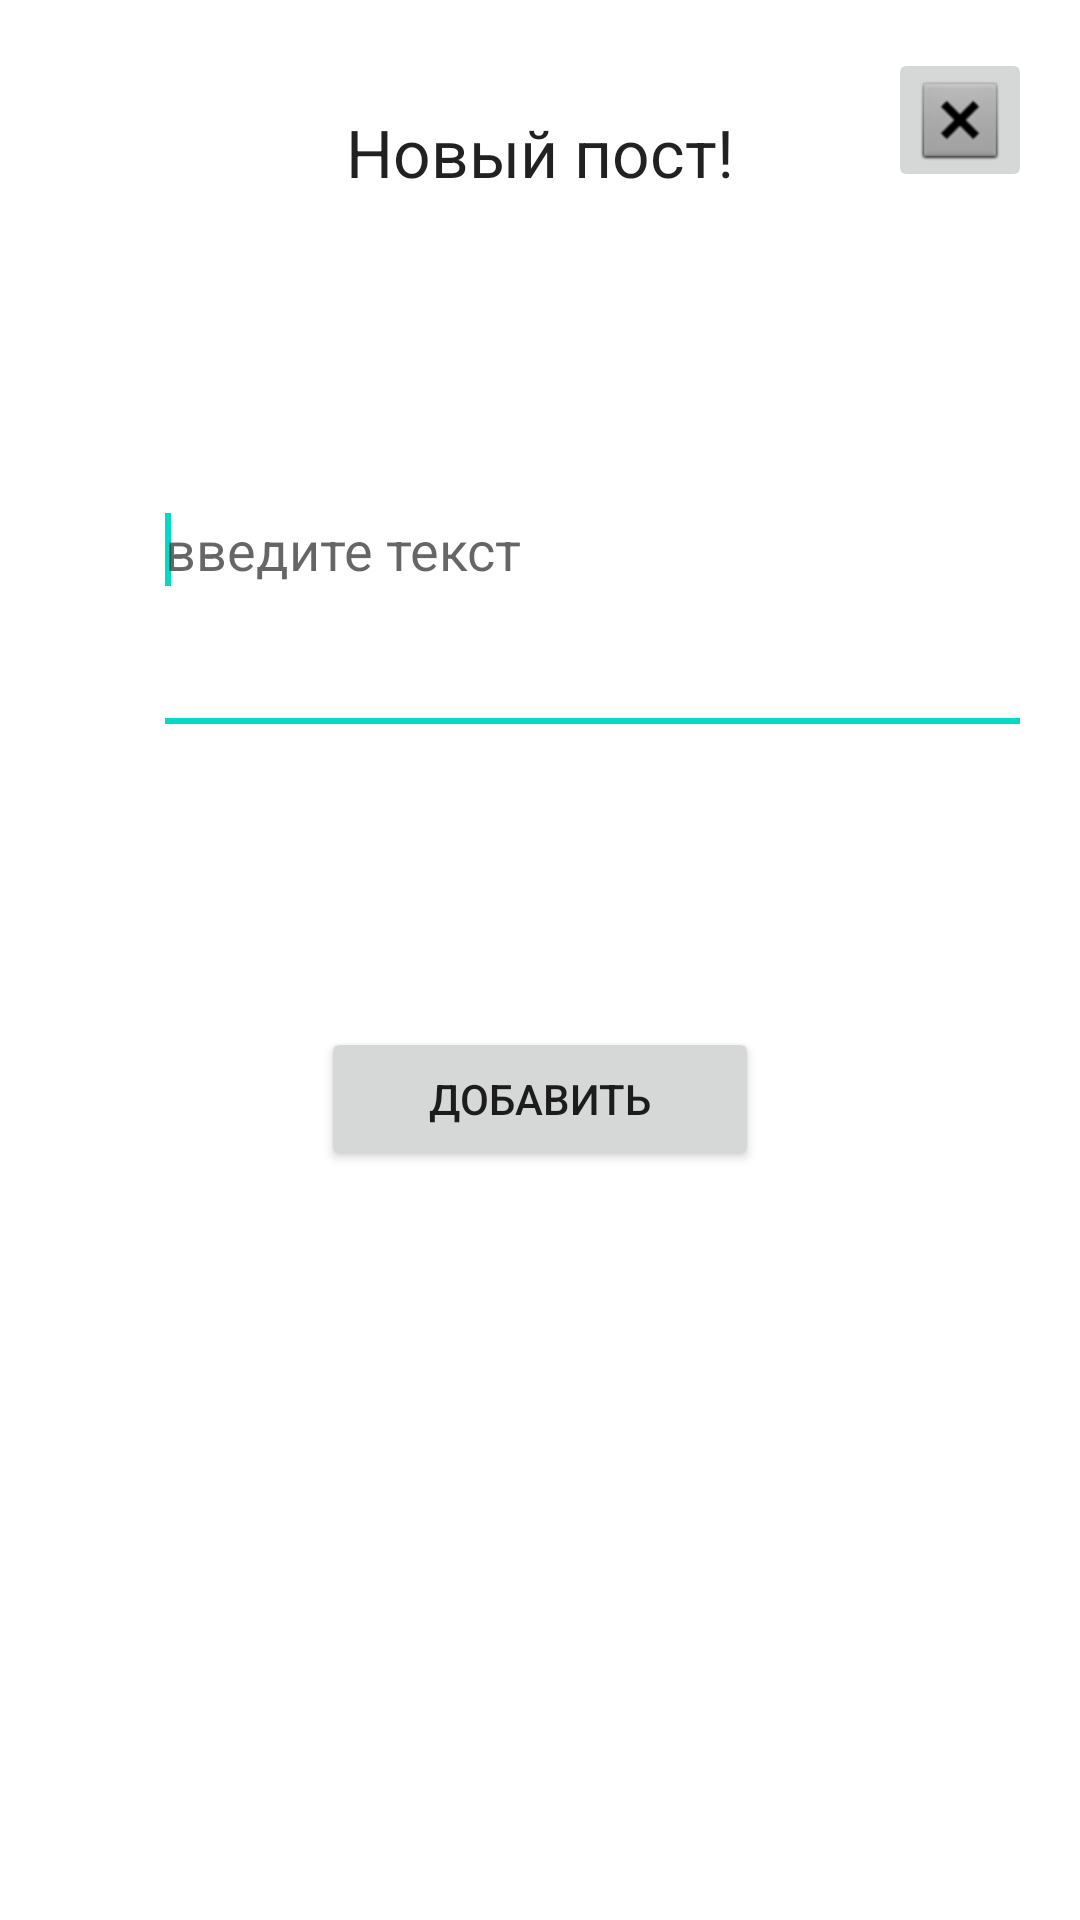

Write the Android layout XML for this screen, with the resource values it uses.
<!-- AndroidManifest.xml: application theme Theme.MyApplication -->
<!-- res/layout/activity_add_post.xml -->
<?xml version="1.0" encoding="utf-8"?>
<androidx.constraintlayout.widget.ConstraintLayout xmlns:android="http://schemas.android.com/apk/res/android"
    xmlns:app="http://schemas.android.com/apk/res-auto"
    xmlns:tools="http://schemas.android.com/tools"
    android:layout_width="match_parent"
    android:layout_height="match_parent"
    tools:context=".AddPostActivity">
    <RelativeLayout
        android:layout_width="match_parent"
        android:layout_height="match_parent"
        android:paddingBottom="@dimen/activity_vertical_margin"
        android:paddingLeft="@dimen/activity_horizontal_margin"
        android:paddingRight="@dimen/activity_horizontal_margin"
        android:paddingTop="@dimen/activity_vertical_margin">

    <ImageButton
        android:id="@+id/exit_button_add_post"
        android:layout_width="wrap_content"
        android:layout_height="wrap_content"
        android:layout_alignParentRight="true"
        android:padding="8dp"
        android:src="@android:drawable/btn_dialog"
        tools:ignore="SpeakableTextPresentCheck,TouchTargetSizeCheck" />

    <TextView
        android:id="@+id/new_post"
        android:layout_width="wrap_content"
        android:layout_height="wrap_content"
        android:layout_alignParentTop="true"
        android:layout_centerHorizontal="true"
        android:layout_marginTop="20dp"
        android:text="Новый пост!"
        android:textAppearance="?android:attr/textAppearanceLarge" />


        <EditText
            android:id="@+id/edit_new_post"
            android:layout_width="349dp"
            android:layout_height="133dp"
            android:layout_below="@+id/new_post"
            android:layout_marginLeft="35dp"
            android:layout_marginTop="50dp"
            android:layout_marginBottom="0dp"
            android:hint="введите текст ">

            <requestFocus />
        </EditText>
        <Button
            android:id="@+id/button_add_new_post"
            android:layout_width="146dp"
            android:layout_height="wrap_content"
            android:layout_below="@+id/edit_new_post"
            android:layout_centerHorizontal="true"
            android:layout_marginTop="94dp"
            android:text="Добавить" />
    </RelativeLayout>
</androidx.constraintlayout.widget.ConstraintLayout>
<!-- resources referenced by this layout -->
<resources>
  <dimen name="activity_horizontal_margin">16dp</dimen>
  <dimen name="activity_vertical_margin">16dp</dimen>
  <style name="Theme.MyApplication" parent="Theme.MaterialComponents.DayNight.DarkActionBar">
          
          <item name="colorPrimary">@color/pink</item>
          <item name="colorPrimaryVariant">@color/black</item>
          <item name="colorOnPrimary">@color/white</item>
          
          <item name="colorSecondary">@color/teal_200</item>
          <item name="colorSecondaryVariant">@color/teal_700</item>
          <item name="colorOnSecondary">@color/black</item>
          
          <item name="android:statusBarColor" tools:targetApi="l">?attr/colorPrimaryVariant</item>
          
      </style>
  <color name="pink">#ed1186</color>
  <color name="black">#FF000000</color>
  <color name="white">#FFFFFFFF</color>
  <color name="teal_200">#FF03DAC5</color>
  <color name="teal_700">#FF018786</color>
</resources>
